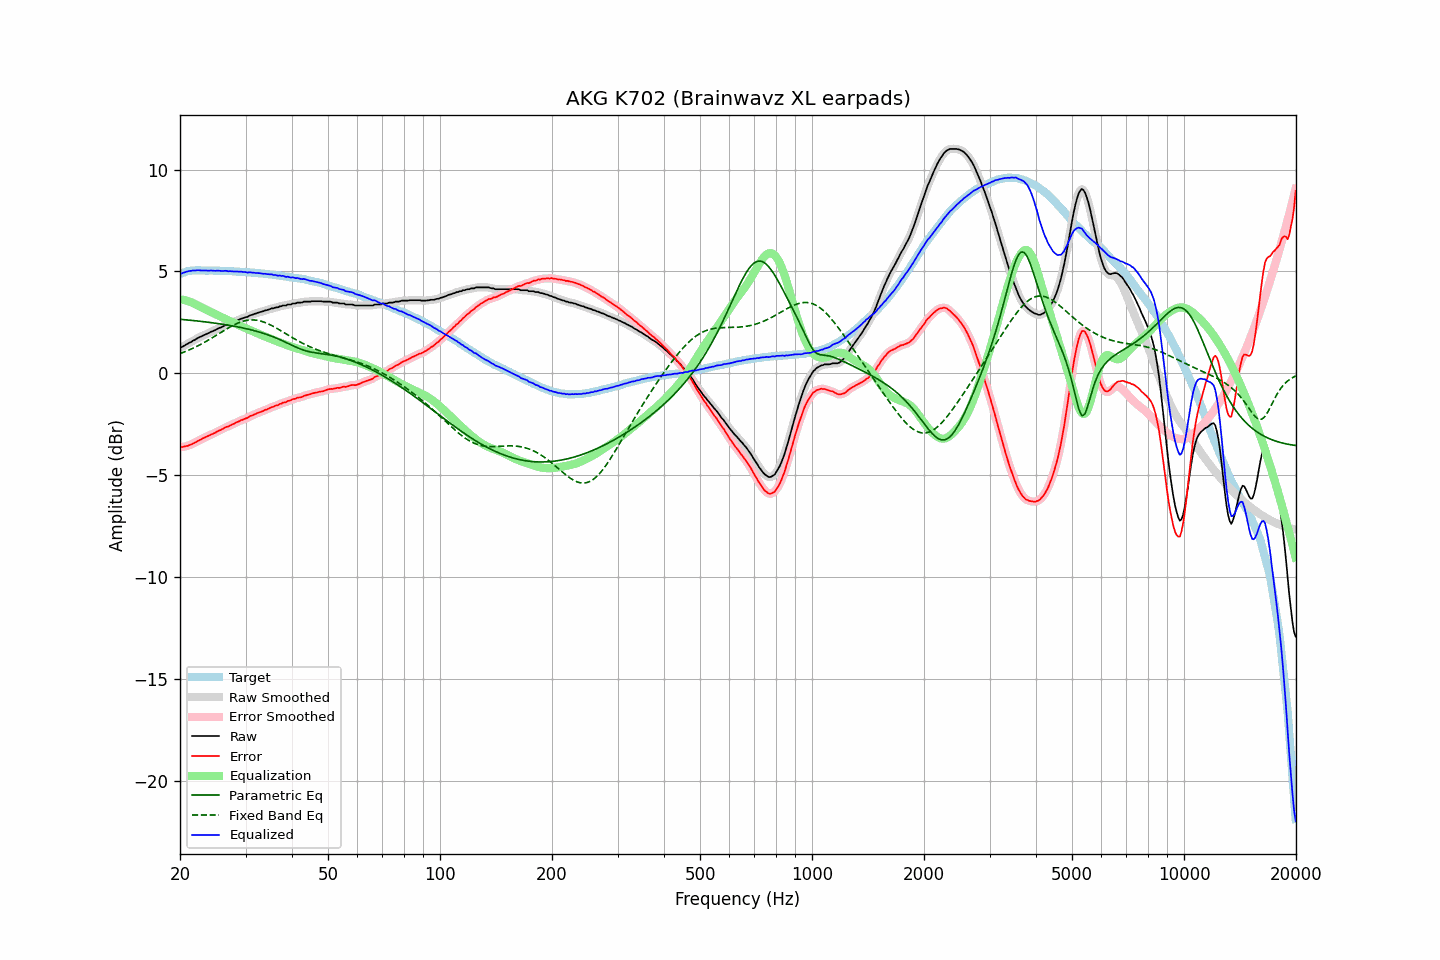

The data file committed next to this chart (first rows):
frequency, raw, error, smoothed, error_smoothed, equalization, parametric_eq, fixed_band_eq, equalized_raw, equalized_smoothed, target
20.00, 1.27, -3.61, 1.26, -3.62, 3.63, 2.65, 0.97, 4.90, 4.89, 4.88
20.20, 1.28, -3.63, 1.29, -3.62, 3.62, 2.64, 1.00, 4.90, 4.91, 4.91
20.40, 1.33, -3.61, 1.33, -3.61, 3.61, 2.64, 1.03, 4.94, 4.94, 4.94
20.61, 1.37, -3.59, 1.37, -3.60, 3.59, 2.63, 1.06, 4.96, 4.96, 4.96
20.81, 1.42, -3.57, 1.42, -3.57, 3.57, 2.62, 1.09, 4.99, 4.99, 4.99
21.02, 1.46, -3.56, 1.46, -3.55, 3.55, 2.62, 1.12, 5.01, 5.01, 5.02
21.23, 1.51, -3.52, 1.51, -3.53, 3.52, 2.61, 1.16, 5.03, 5.03, 5.03
21.44, 1.54, -3.50, 1.55, -3.49, 3.49, 2.60, 1.19, 5.03, 5.04, 5.04
21.66, 1.60, -3.45, 1.59, -3.45, 3.45, 2.59, 1.23, 5.05, 5.04, 5.05
21.87, 1.63, -3.42, 1.64, -3.42, 3.41, 2.58, 1.27, 5.05, 5.05, 5.05
22.09, 1.68, -3.38, 1.68, -3.37, 3.37, 2.58, 1.30, 5.05, 5.06, 5.06
22.31, 1.73, -3.33, 1.73, -3.33, 3.33, 2.57, 1.34, 5.06, 5.06, 5.06
22.54, 1.77, -3.29, 1.77, -3.29, 3.29, 2.56, 1.38, 5.06, 5.06, 5.06
22.76, 1.80, -3.25, 1.80, -3.25, 3.25, 2.55, 1.43, 5.05, 5.05, 5.06
22.99, 1.84, -3.20, 1.84, -3.21, 3.21, 2.54, 1.47, 5.05, 5.05, 5.04
23.22, 1.88, -3.16, 1.88, -3.17, 3.17, 2.53, 1.51, 5.05, 5.05, 5.04
23.45, 1.91, -3.13, 1.91, -3.13, 3.13, 2.52, 1.56, 5.04, 5.04, 5.04
23.69, 1.95, -3.09, 1.95, -3.09, 3.10, 2.51, 1.60, 5.04, 5.04, 5.04
23.92, 1.98, -3.06, 1.99, -3.06, 3.06, 2.50, 1.65, 5.04, 5.04, 5.04
24.16, 2.03, -3.02, 2.02, -3.02, 3.02, 2.49, 1.69, 5.05, 5.05, 5.05
24.40, 2.06, -2.99, 2.06, -2.99, 2.99, 2.48, 1.74, 5.05, 5.04, 5.05
24.65, 2.09, -2.95, 2.09, -2.95, 2.95, 2.47, 1.79, 5.04, 5.04, 5.04
24.89, 2.12, -2.92, 2.13, -2.91, 2.91, 2.46, 1.84, 5.03, 5.04, 5.04
25.14, 2.17, -2.87, 2.17, -2.87, 2.87, 2.45, 1.89, 5.04, 5.04, 5.04
25.39, 2.21, -2.83, 2.20, -2.83, 2.83, 2.44, 1.94, 5.04, 5.03, 5.04
25.65, 2.24, -2.80, 2.24, -2.79, 2.79, 2.43, 1.98, 5.03, 5.03, 5.03
25.91, 2.27, -2.75, 2.28, -2.75, 2.75, 2.41, 2.03, 5.02, 5.03, 5.02
26.16, 2.31, -2.71, 2.31, -2.71, 2.71, 2.40, 2.08, 5.02, 5.03, 5.02
26.43, 2.36, -2.66, 2.35, -2.67, 2.68, 2.39, 2.13, 5.04, 5.03, 5.02
26.69, 2.39, -2.63, 2.38, -2.64, 2.64, 2.38, 2.18, 5.03, 5.02, 5.02
26.96, 2.40, -2.62, 2.41, -2.61, 2.60, 2.36, 2.22, 5.00, 5.02, 5.02
27.23, 2.45, -2.57, 2.44, -2.57, 2.57, 2.35, 2.27, 5.02, 5.01, 5.02
27.50, 2.48, -2.54, 2.48, -2.54, 2.53, 2.34, 2.31, 5.01, 5.01, 5.02
27.77, 2.51, -2.49, 2.51, -2.50, 2.49, 2.32, 2.35, 5.00, 5.01, 5.01
28.05, 2.54, -2.46, 2.54, -2.46, 2.46, 2.31, 2.39, 5.00, 5.00, 5.00
28.33, 2.58, -2.41, 2.58, -2.42, 2.42, 2.29, 2.43, 5.00, 5.00, 4.99
28.62, 2.61, -2.38, 2.61, -2.38, 2.38, 2.28, 2.47, 4.99, 4.99, 4.99
28.90, 2.64, -2.35, 2.64, -2.34, 2.35, 2.26, 2.50, 4.99, 4.99, 4.99
29.19, 2.68, -2.30, 2.67, -2.31, 2.31, 2.25, 2.53, 4.99, 4.99, 4.98
29.48, 2.70, -2.29, 2.70, -2.28, 2.28, 2.23, 2.55, 4.98, 4.98, 4.99
29.78, 2.73, -2.24, 2.73, -2.25, 2.24, 2.21, 2.57, 4.97, 4.97, 4.97
30.08, 2.76, -2.21, 2.75, -2.22, 2.21, 2.19, 2.59, 4.97, 4.96, 4.97
30.38, 2.77, -2.19, 2.79, -2.18, 2.17, 2.18, 2.61, 4.94, 4.96, 4.96
30.68, 2.82, -2.14, 2.82, -2.14, 2.14, 2.16, 2.61, 4.96, 4.95, 4.96
30.99, 2.86, -2.09, 2.85, -2.10, 2.10, 2.14, 2.62, 4.96, 4.95, 4.95
31.30, 2.87, -2.07, 2.88, -2.06, 2.07, 2.12, 2.62, 4.94, 4.95, 4.94
31.61, 2.91, -2.03, 2.90, -2.03, 2.03, 2.10, 2.62, 4.94, 4.94, 4.94
31.93, 2.93, -2.00, 2.93, -2.00, 2.00, 2.08, 2.61, 4.93, 4.93, 4.93
32.24, 2.96, -1.96, 2.96, -1.96, 1.96, 2.05, 2.60, 4.92, 4.93, 4.92
32.57, 2.99, -1.92, 2.99, -1.93, 1.93, 2.03, 2.59, 4.92, 4.92, 4.91
32.89, 3.01, -1.90, 3.01, -1.90, 1.90, 2.01, 2.57, 4.91, 4.91, 4.91
33.22, 3.03, -1.87, 3.03, -1.87, 1.87, 1.98, 2.55, 4.90, 4.90, 4.90
33.55, 3.05, -1.85, 3.06, -1.84, 1.83, 1.96, 2.52, 4.89, 4.89, 4.90
33.89, 3.09, -1.79, 3.08, -1.81, 1.80, 1.93, 2.49, 4.89, 4.88, 4.88
34.23, 3.10, -1.78, 3.10, -1.77, 1.77, 1.91, 2.46, 4.87, 4.87, 4.88
34.57, 3.13, -1.74, 3.13, -1.74, 1.74, 1.88, 2.42, 4.87, 4.87, 4.87
34.92, 3.15, -1.70, 3.15, -1.71, 1.71, 1.85, 2.39, 4.86, 4.86, 4.85
35.27, 3.19, -1.66, 3.18, -1.67, 1.67, 1.82, 2.35, 4.86, 4.85, 4.85
35.62, 3.19, -1.65, 3.20, -1.64, 1.64, 1.79, 2.31, 4.83, 4.84, 4.84
35.97, 3.22, -1.60, 3.22, -1.61, 1.61, 1.76, 2.26, 4.83, 4.82, 4.82
... 635 more rows
